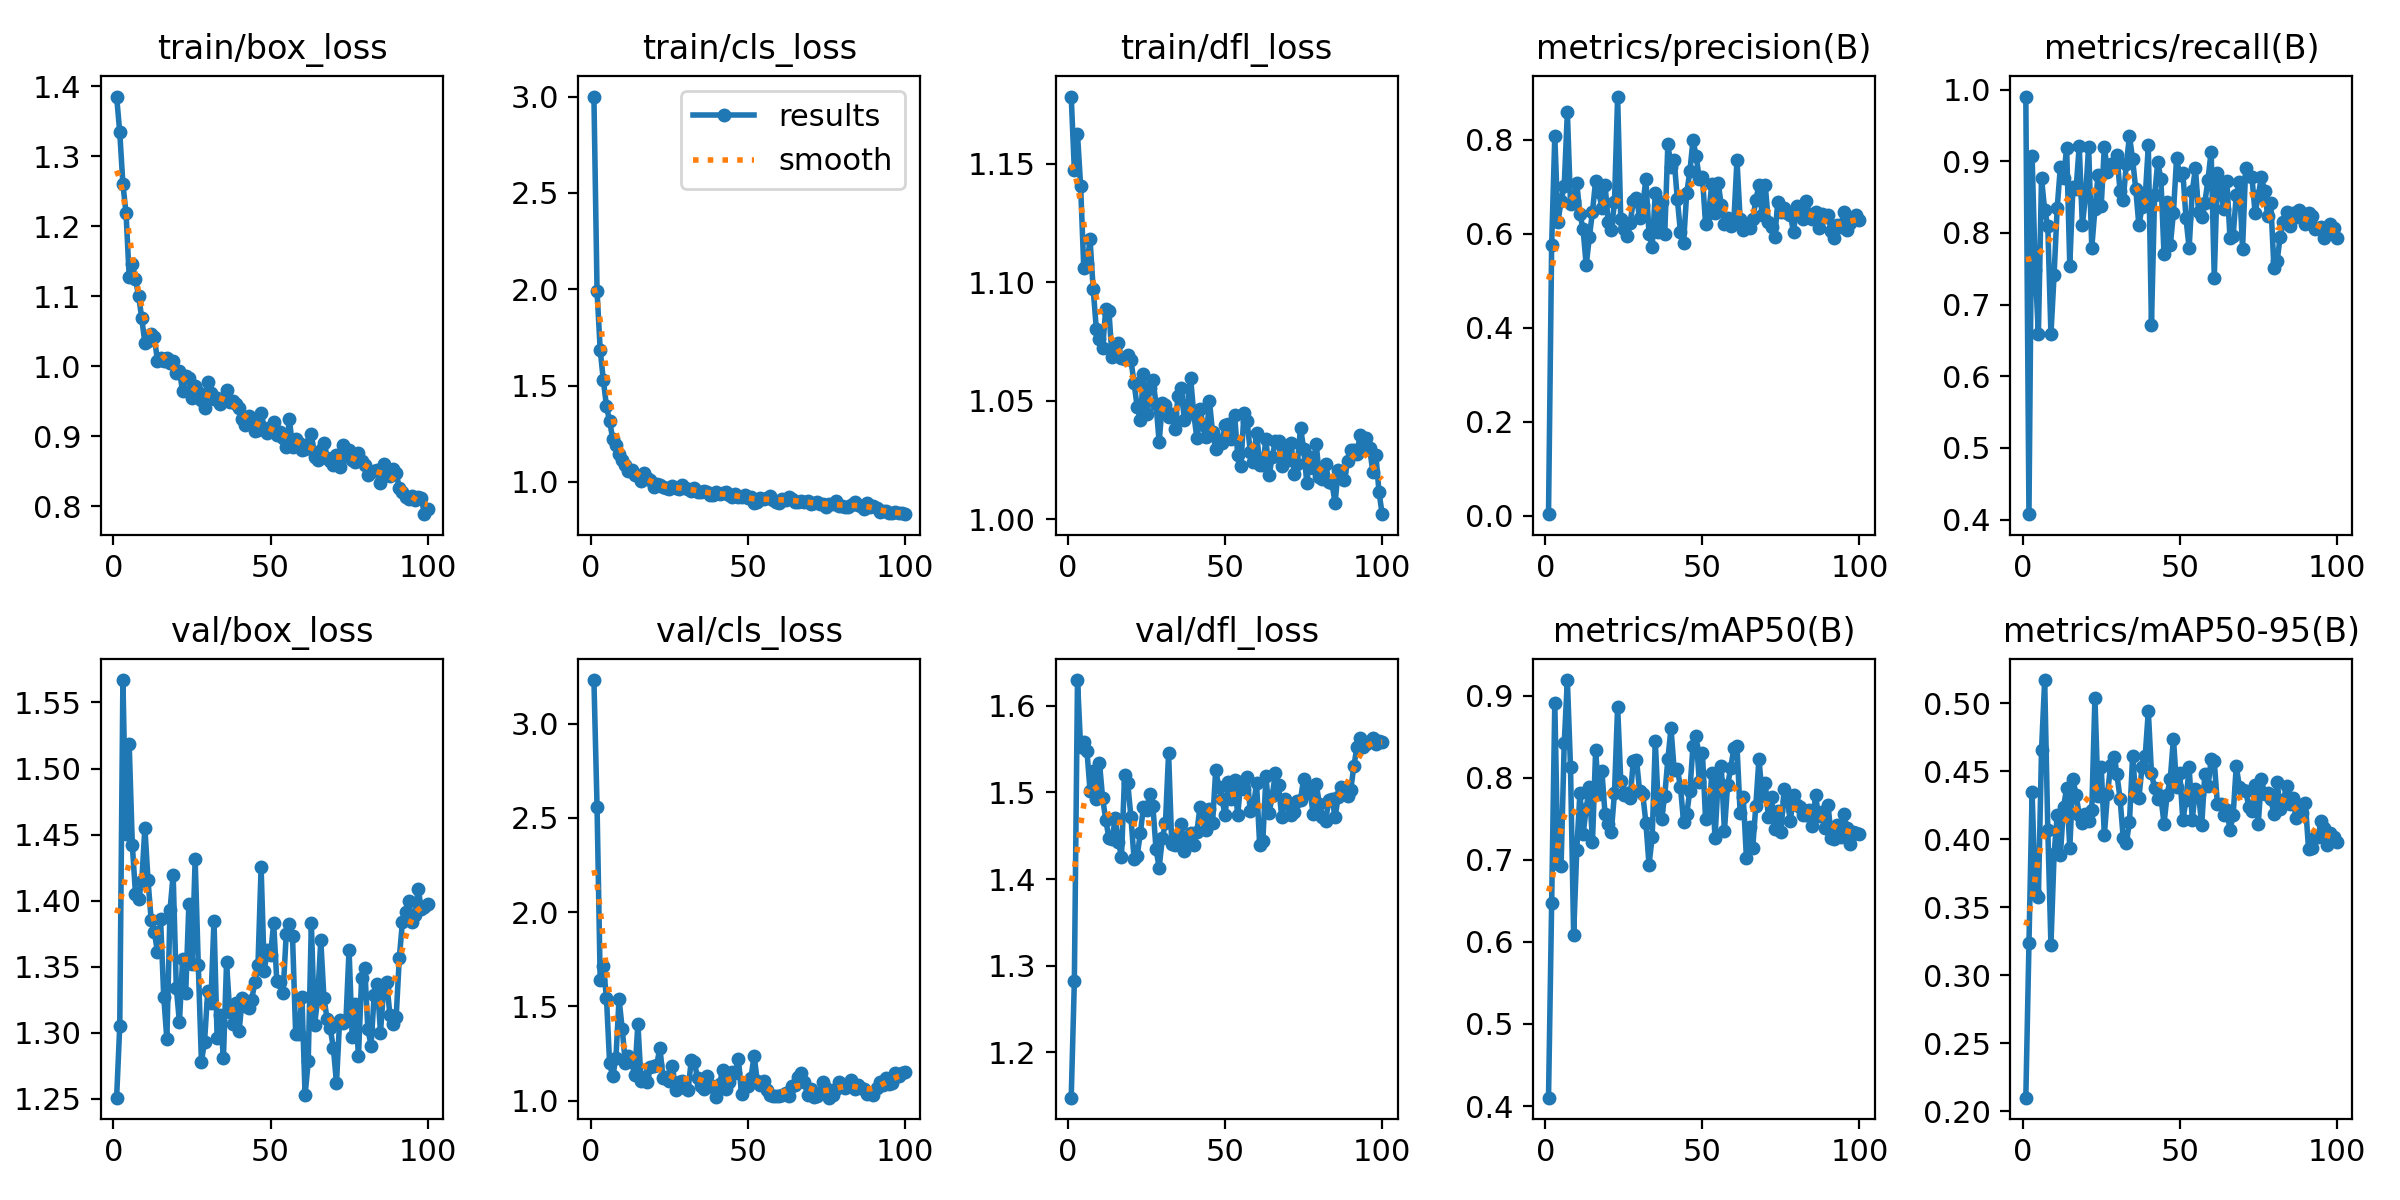

The data file committed next to this chart (first rows):
epoch, time, train/box_loss, train/cls_loss, train/dfl_loss, metrics/precision(B), metrics/recall(B), metrics/mAP50(B), metrics/mAP50-95(B), val/box_loss, val/cls_loss, val/dfl_loss, lr/pg0, lr/pg1, lr/pg2
1, 5.76, 1.385, 3, 1.178, 0.00341, 0.9904, 0.4102, 0.2098, 1.251, 3.232, 1.148, 0.0004662, 0.0004662, 0.0004662
2, 12.49, 1.334, 1.99, 1.147, 0.5766, 0.4075, 0.6478, 0.3233, 1.305, 2.558, 1.283, 0.0009332, 0.0009332, 0.0009332
3, 19.23, 1.26, 1.685, 1.162, 0.808, 0.9073, 0.891, 0.4344, 1.567, 1.639, 1.63, 0.001391, 0.001391, 0.001391
4, 26.01, 1.219, 1.528, 1.141, 0.6254, 0.7489, 0.695, 0.3604, 1.45, 1.714, 1.552, 0.001387, 0.001387, 0.001387
5, 32.77, 1.128, 1.393, 1.106, 0.6694, 0.6586, 0.6926, 0.3574, 1.519, 1.544, 1.558, 0.001372, 0.001372, 0.001372
6, 39.52, 1.146, 1.315, 1.108, 0.7019, 0.8765, 0.842, 0.4653, 1.442, 1.197, 1.548, 0.001358, 0.001358, 0.001358
7, 46.28, 1.124, 1.223, 1.118, 0.8586, 0.8318, 0.9191, 0.5169, 1.405, 1.129, 1.501, 0.001344, 0.001344, 0.001344
8, 53.03, 1.101, 1.189, 1.097, 0.6643, 0.8099, 0.8132, 0.4069, 1.401, 1.225, 1.525, 0.00133, 0.00133, 0.00133
9, 59.8, 1.068, 1.147, 1.08, 0.6687, 0.6587, 0.6087, 0.3221, 1.414, 1.54, 1.493, 0.001316, 0.001316, 0.001316
10, 66.63, 1.033, 1.113, 1.076, 0.7072, 0.7414, 0.7125, 0.3889, 1.455, 1.381, 1.534, 0.001302, 0.001302, 0.001302
11, 73.47, 1.036, 1.09, 1.072, 0.6424, 0.8355, 0.7819, 0.4175, 1.415, 1.199, 1.493, 0.001288, 0.001288, 0.001288
12, 80.27, 1.046, 1.058, 1.089, 0.6094, 0.8921, 0.7313, 0.3882, 1.385, 1.237, 1.468, 0.001273, 0.001273, 0.001273
13, 87.09, 1.042, 1.063, 1.088, 0.5336, 0.8761, 0.7624, 0.4234, 1.376, 1.205, 1.447, 0.001259, 0.001259, 0.001259
14, 93.91, 1.008, 1.034, 1.068, 0.5926, 0.9185, 0.7886, 0.4374, 1.361, 1.135, 1.446, 0.001245, 0.001245, 0.001245
15, 100.7, 1.012, 1.03, 1.07, 0.6472, 0.7546, 0.7219, 0.3934, 1.386, 1.408, 1.47, 0.001231, 0.001231, 0.001231
16, 107.6, 1.008, 1.007, 1.074, 0.7129, 0.8639, 0.8333, 0.4441, 1.327, 1.106, 1.443, 0.001217, 0.001217, 0.001217
17, 114.5, 1.011, 1.045, 1.068, 0.689, 0.8613, 0.7803, 0.4325, 1.295, 1.125, 1.426, 0.001203, 0.001203, 0.001203
18, 121.4, 1.004, 1.022, 1.068, 0.655, 0.9211, 0.8079, 0.4178, 1.393, 1.099, 1.52, 0.001189, 0.001189, 0.001189
19, 128.2, 1.007, 1.01, 1.069, 0.7046, 0.8112, 0.7555, 0.4119, 1.42, 1.178, 1.51, 0.001174, 0.001174, 0.001174
20, 135.1, 0.9903, 0.9737, 1.067, 0.6243, 0.8512, 0.7431, 0.4182, 1.334, 1.183, 1.472, 0.00116, 0.00116, 0.00116
21, 142, 0.9937, 0.9906, 1.058, 0.6076, 0.9205, 0.7344, 0.4134, 1.308, 1.189, 1.424, 0.001146, 0.001146, 0.001146
22, 149, 0.9637, 0.986, 1.047, 0.6666, 0.7794, 0.7815, 0.4215, 1.356, 1.28, 1.427, 0.001132, 0.001132, 0.001132
23, 155.6, 0.9858, 0.9725, 1.042, 0.892, 0.8331, 0.8868, 0.5039, 1.33, 1.121, 1.453, 0.001118, 0.001118, 0.001118
24, 161.8, 0.9835, 0.9707, 1.061, 0.6309, 0.8808, 0.7967, 0.4319, 1.397, 1.127, 1.483, 0.001104, 0.001104, 0.001104
25, 168.2, 0.9537, 0.9613, 1.045, 0.6109, 0.8376, 0.7795, 0.4533, 1.352, 1.101, 1.479, 0.001089, 0.001089, 0.001089
26, 174.5, 0.9713, 0.9783, 1.055, 0.5955, 0.9205, 0.7815, 0.4028, 1.431, 1.183, 1.499, 0.001075, 0.001075, 0.001075
27, 181, 0.9628, 0.9686, 1.059, 0.6239, 0.8857, 0.7753, 0.4329, 1.351, 1.056, 1.484, 0.001061, 0.001061, 0.001061
28, 187.5, 0.9516, 0.9625, 1.049, 0.6702, 0.8959, 0.821, 0.4544, 1.278, 1.098, 1.434, 0.001047, 0.001047, 0.001047
29, 193.8, 0.9406, 0.985, 1.032, 0.6772, 0.8947, 0.8222, 0.4607, 1.293, 1.106, 1.413, 0.001033, 0.001033, 0.001033
30, 200.3, 0.9771, 0.9698, 1.049, 0.634, 0.9095, 0.784, 0.4476, 1.331, 1.067, 1.447, 0.001019, 0.001019, 0.001019
31, 207, 0.9617, 0.9651, 1.048, 0.6602, 0.8584, 0.7804, 0.4298, 1.322, 1.056, 1.464, 0.001005, 0.001005, 0.001005
32, 213.7, 0.9535, 0.9553, 1.043, 0.716, 0.8454, 0.7451, 0.401, 1.385, 1.216, 1.545, 0.0009904, 0.0009904, 0.0009904
33, 220.4, 0.9548, 0.9663, 1.045, 0.5997, 0.8959, 0.6942, 0.3973, 1.296, 1.203, 1.44, 0.0009763, 0.0009763, 0.0009763
34, 227.3, 0.9462, 0.9456, 1.038, 0.5712, 0.9354, 0.7277, 0.4124, 1.314, 1.117, 1.44, 0.0009621, 0.0009621, 0.0009621
35, 234.3, 0.9535, 0.9503, 1.052, 0.6869, 0.9028, 0.8443, 0.461, 1.28, 1.077, 1.451, 0.000948, 0.000948, 0.000948
36, 241.1, 0.9655, 0.9519, 1.055, 0.603, 0.8612, 0.7608, 0.4319, 1.353, 1.064, 1.464, 0.0009339, 0.0009339, 0.0009339
37, 247.7, 0.949, 0.9488, 1.042, 0.6667, 0.8106, 0.7499, 0.4304, 1.316, 1.131, 1.432, 0.0009197, 0.0009197, 0.0009197
38, 254.4, 0.9506, 0.9316, 1.048, 0.5987, 0.8359, 0.7782, 0.4527, 1.307, 1.085, 1.443, 0.0009056, 0.0009056, 0.0009056
39, 261.5, 0.9453, 0.931, 1.06, 0.7916, 0.8488, 0.8227, 0.4608, 1.322, 1.072, 1.454, 0.0008914, 0.0008914, 0.0008914
40, 268.4, 0.94, 0.9477, 1.045, 0.7414, 0.9221, 0.8603, 0.4939, 1.301, 1.018, 1.439, 0.0008773, 0.0008773, 0.0008773
41, 275.1, 0.9241, 0.9394, 1.034, 0.7577, 0.6719, 0.8094, 0.4486, 1.326, 1.089, 1.454, 0.0008631, 0.0008631, 0.0008631
42, 282.1, 0.9161, 0.942, 1.047, 0.6742, 0.8524, 0.8112, 0.4373, 1.32, 1.165, 1.484, 0.000849, 0.000849, 0.000849
43, 288.9, 0.929, 0.9458, 1.04, 0.6044, 0.8986, 0.7888, 0.4295, 1.319, 1.06, 1.471, 0.0008348, 0.0008348, 0.0008348
44, 296.1, 0.9198, 0.9336, 1.035, 0.5814, 0.8758, 0.7462, 0.4313, 1.325, 1.097, 1.457, 0.0008207, 0.0008207, 0.0008207
45, 303, 0.9073, 0.9207, 1.05, 0.687, 0.77, 0.7554, 0.4112, 1.338, 1.153, 1.481, 0.0008065, 0.0008065, 0.0008065
46, 309.9, 0.908, 0.9369, 1.037, 0.7328, 0.8434, 0.7844, 0.4327, 1.351, 1.147, 1.465, 0.0007924, 0.0007924, 0.0007924
47, 317.1, 0.9333, 0.9218, 1.03, 0.7992, 0.7826, 0.8391, 0.4445, 1.425, 1.221, 1.526, 0.0007782, 0.0007782, 0.0007782
48, 324.1, 0.912, 0.9212, 1.034, 0.7654, 0.8284, 0.8514, 0.4739, 1.347, 1.032, 1.506, 0.0007641, 0.0007641, 0.0007641
49, 331.2, 0.9046, 0.9313, 1.032, 0.7171, 0.9048, 0.7951, 0.4385, 1.363, 1.074, 1.492, 0.0007499, 0.0007499, 0.0007499
50, 338, 0.9123, 0.9169, 1.04, 0.72, 0.8806, 0.8303, 0.4488, 1.359, 1.077, 1.474, 0.0007358, 0.0007358, 0.0007358
51, 344.9, 0.9199, 0.9202, 1.04, 0.6214, 0.884, 0.7498, 0.4138, 1.383, 1.121, 1.512, 0.0007216, 0.0007216, 0.0007216
52, 352.1, 0.9017, 0.8919, 1.034, 0.6446, 0.8203, 0.7524, 0.4286, 1.339, 1.238, 1.493, 0.0007075, 0.0007075, 0.0007075
53, 359.7, 0.9058, 0.894, 1.044, 0.7057, 0.7789, 0.806, 0.4527, 1.338, 1.104, 1.514, 0.0006934, 0.0006934, 0.0006934
54, 367, 0.8968, 0.9194, 1.027, 0.6433, 0.8587, 0.7265, 0.414, 1.33, 1.083, 1.474, 0.0006792, 0.0006792, 0.0006792
55, 373.9, 0.8845, 0.9116, 1.022, 0.7088, 0.8901, 0.7967, 0.4369, 1.375, 1.105, 1.512, 0.0006651, 0.0006651, 0.0006651
56, 381.3, 0.924, 0.9152, 1.045, 0.6613, 0.829, 0.8141, 0.4331, 1.382, 1.054, 1.504, 0.0006509, 0.0006509, 0.0006509
57, 388.6, 0.885, 0.9276, 1.042, 0.6206, 0.8227, 0.7352, 0.4101, 1.373, 1.03, 1.518, 0.0006368, 0.0006368, 0.0006368
58, 395.7, 0.896, 0.9068, 1.028, 0.6335, 0.8424, 0.7909, 0.4482, 1.299, 1.023, 1.479, 0.0006226, 0.0006226, 0.0006226
59, 402.7, 0.8905, 0.898, 1.024, 0.6166, 0.8746, 0.8114, 0.4389, 1.299, 1.025, 1.484, 0.0006085, 0.0006085, 0.0006085
60, 409.4, 0.8797, 0.8913, 1.037, 0.6266, 0.9137, 0.8361, 0.4587, 1.327, 1.025, 1.511, 0.0005943, 0.0005943, 0.0005943
... 40 more rows
